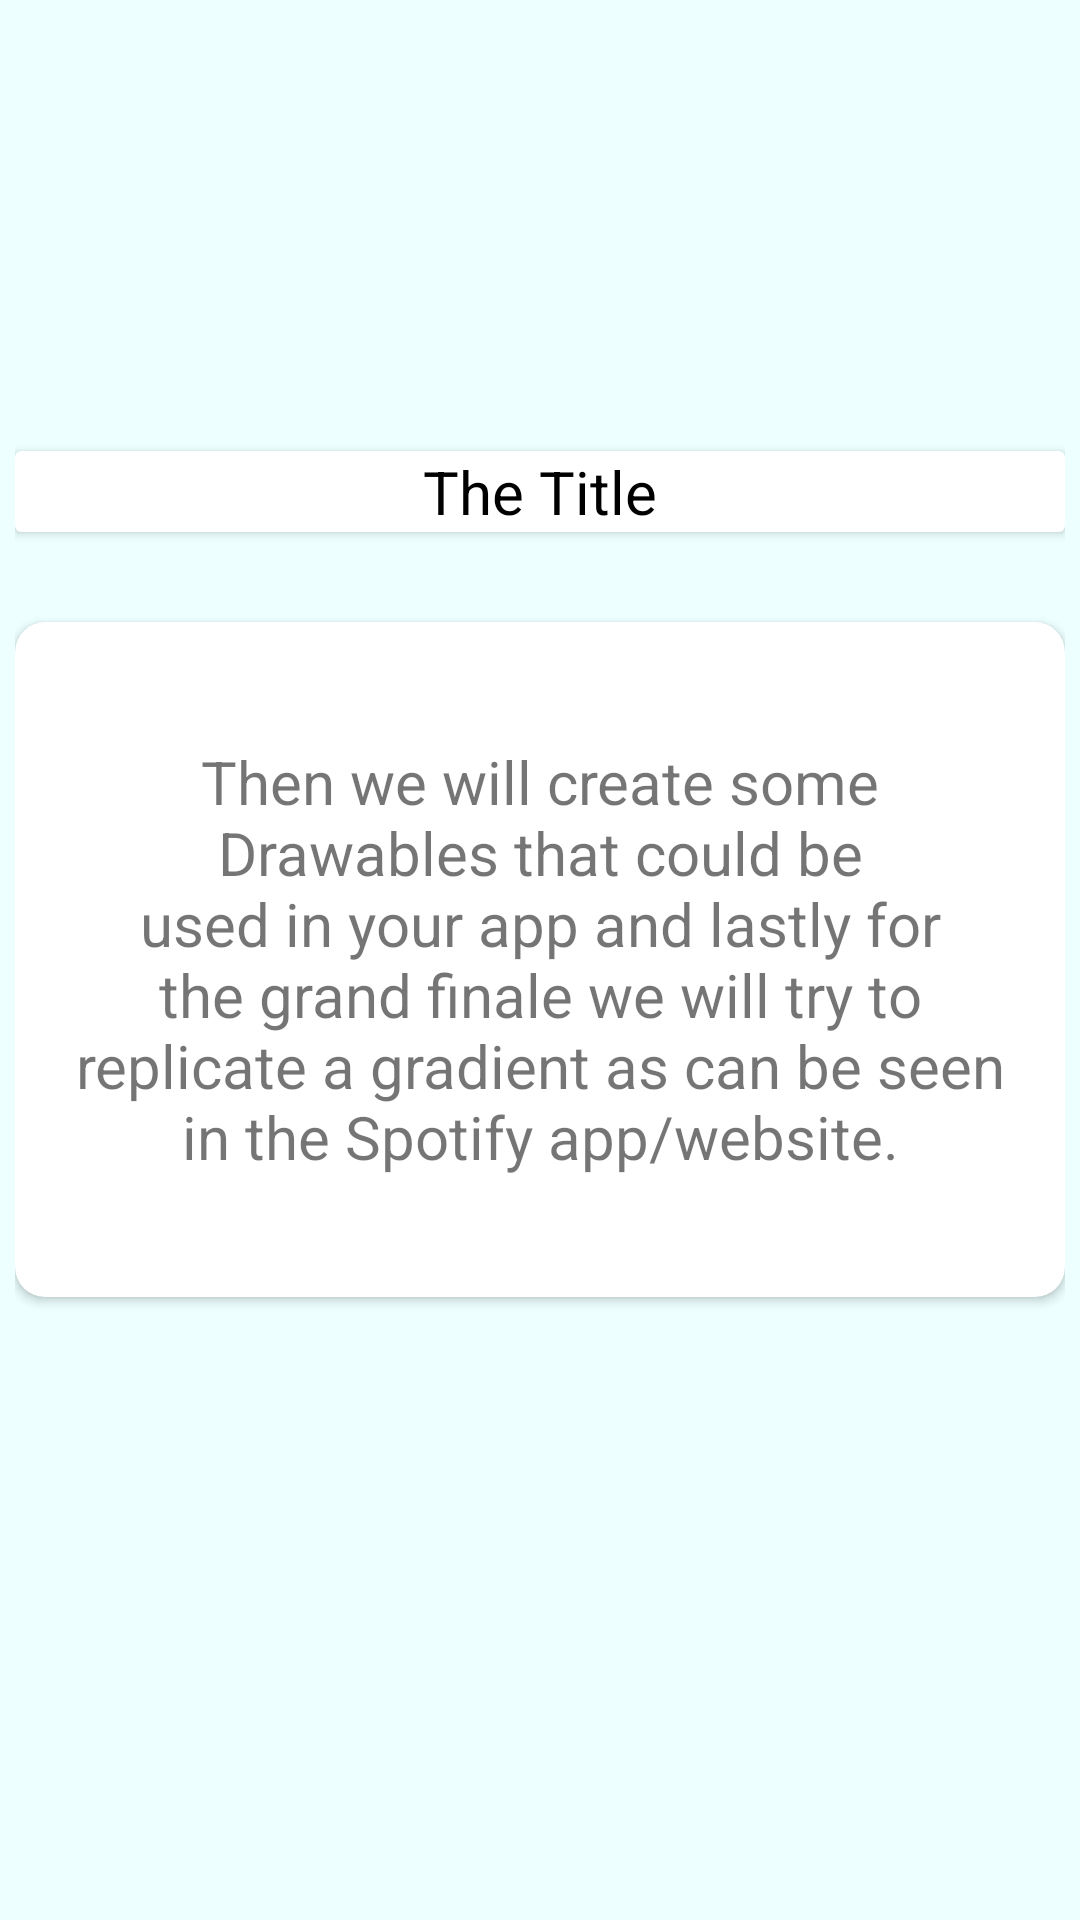

Layout XML and referenced resources for this Android screen:
<!-- AndroidManifest.xml: application theme AppTheme -->
<!-- res/layout/fragment_notes_detail.xml -->
<?xml version="1.0" encoding="utf-8"?>
<FrameLayout xmlns:android="http://schemas.android.com/apk/res/android"
    xmlns:tools="http://schemas.android.com/tools"
    android:layout_width="match_parent"
    android:layout_height="match_parent"
    android:background="@color/light_blue"
    xmlns:card_view="http://schemas.android.com/apk/res-auto"
    tools:context=".ui.NotesDetailFragment">

    
    <RelativeLayout
        android:layout_marginTop="30sp"
        android:id="@+id/relay1"
        android:layout_width="wrap_content"
        android:layout_height="match_parent"
        android:layout_marginBottom="30sp"
        android:layout_gravity="center"
        >

        <android.support.v7.widget.CardView
            android:layout_width="350sp"
            android:layout_height="wrap_content"
            android:layout_above="@+id/card1"
            android:layout_marginBottom="30sp"
            android:background="@color/white"
            >

            <TextView
                android:id="@+id/notedetailsTitle"
                android:layout_width="match_parent"
                android:layout_height="wrap_content"
                android:text="The Title"
                android:gravity="center"
                android:textColor="@color/black"
                android:textSize="20sp"
                />

        </android.support.v7.widget.CardView>


        <android.support.v7.widget.CardView
            android:layout_width="350sp"
            android:id="@+id/card1"
            android:layout_height="wrap_content"
            android:layout_centerHorizontal="true"
            android:layout_centerVertical="true"
            card_view:cardCornerRadius="10dp"

            >

            <LinearLayout
                android:layout_width="wrap_content"
                android:layout_height="185dp"
                android:layout_margin="20sp"
                android:gravity="center"
                android:orientation="vertical">


                <TextView
                    android:id="@+id/noteDetailsBody"
                    android:layout_width="match_parent"
                    android:layout_height="wrap_content"
                    android:gravity="center"
                    android:text="Then we will create some Drawables that could be
                    used in your app and lastly for the grand finale we will try to
                    replicate a gradient as can be seen in the Spotify app/website."
                    android:textSize="20dp"

                    />


            </LinearLayout>

        </android.support.v7.widget.CardView>




    </RelativeLayout>




</FrameLayout>
<!-- resources referenced by this layout -->
<resources>
  <color name="black">#000000</color>
  <color name="light_blue">#edffff</color>
  <color name="white">#FFFFFF</color>
  <style name="AppTheme" parent="Theme.AppCompat.Light.DarkActionBar">
          
          <item name="colorPrimary">@color/blue</item>
          <item name="colorPrimaryDark">@color/black</item>
          <item name="colorAccent">@color/blue</item>
      </style>
  <color name="blue">#63B1E0</color>
</resources>
